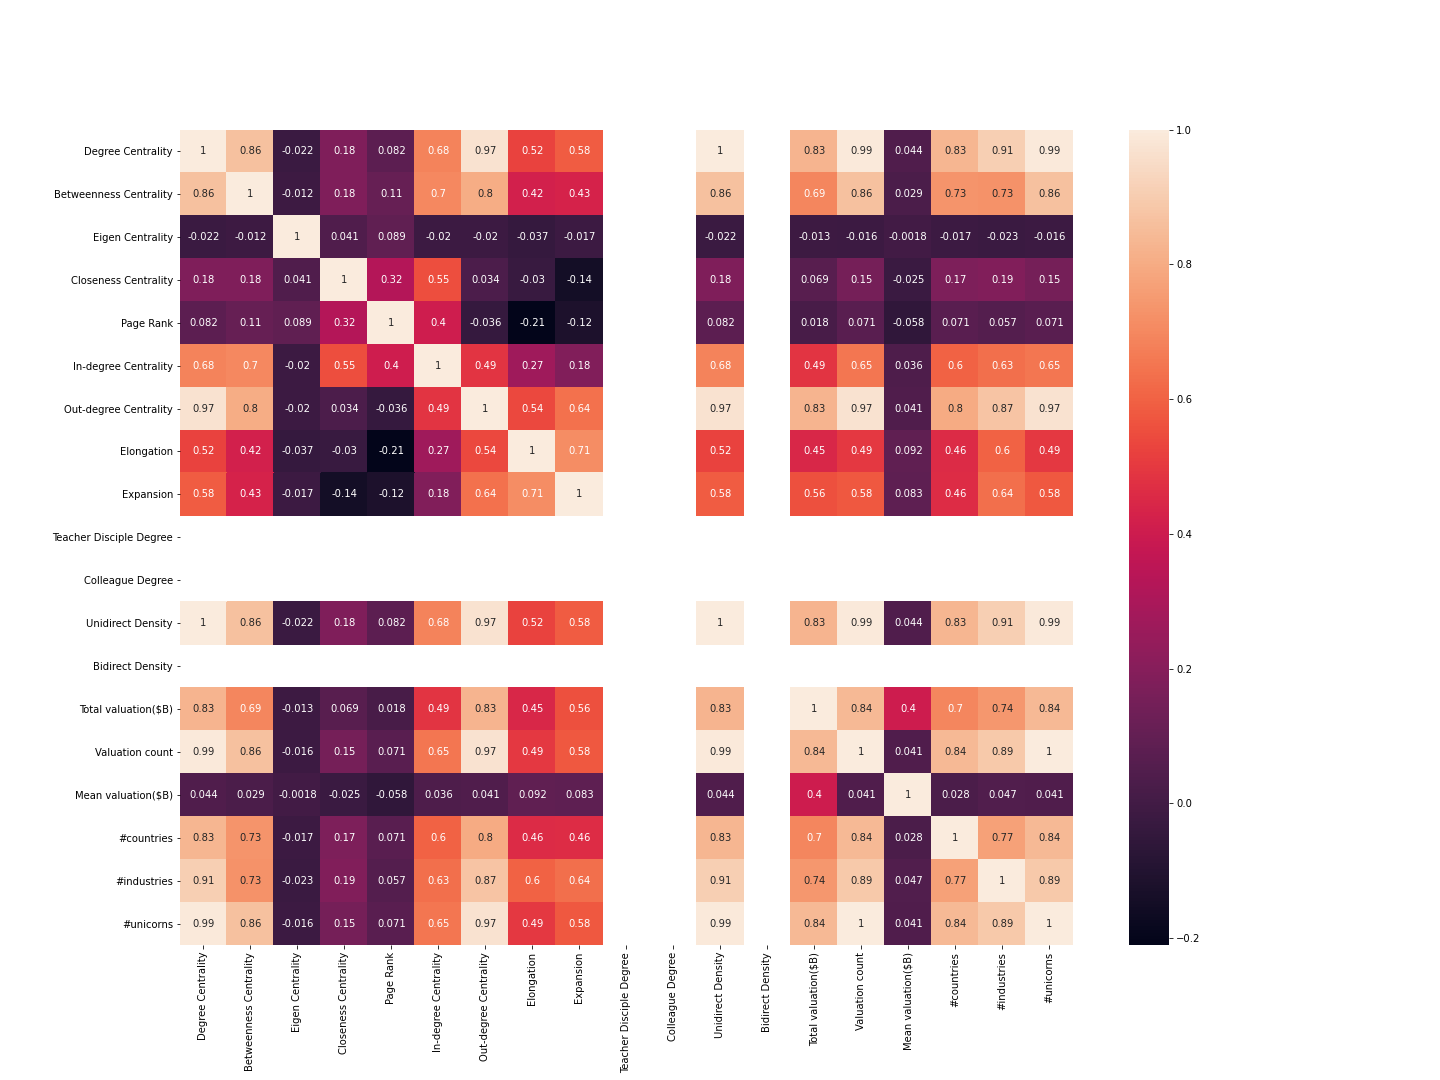

The file beside this chart, header and first rows:
, Degree Centrality, Betweenness Centrality, Eigen Centrality, Closeness Centrality, Page Rank, In-degree Centrality, Out-degree Centrality, Elongation, Expansion, Teacher Disciple Degree, Colleague Degree, Unidirect Density, Bidirect Density, Total valuation($B), Valuation count, Mean valuation($B), #countries, #industries, #unicorns
Degree Centrality, 1.0, 0.8637, -0.02213, 0.1812, 0.08151, 0.6846, 0.9704, 0.5233, 0.5847, , , 1, , 0.8259, 0.9916, 0.04393, 0.834, 0.9061, 0.9916
Betweenness Centrality, 0.8637, 1.0, -0.01185, 0.1784, 0.1105, 0.7007, 0.8019, 0.4198, 0.4286, , , 0.8637, , 0.6937, 0.8633, 0.02938, 0.7315, 0.7282, 0.8633
Eigen Centrality, -0.02213, -0.01185, 1.0, 0.04058, 0.08868, -0.02012, -0.01983, -0.03677, -0.01668, , , -0.02213, , -0.01303, -0.01628, -0.001834, -0.01724, -0.02291, -0.01628
Closeness Centrality, 0.1812, 0.1784, 0.04058, 1.0, 0.3245, 0.5523, 0.03398, -0.03038, -0.1441, , , 0.1812, , 0.06877, 0.1511, -0.02464, 0.1739, 0.1853, 0.1511
Page Rank, 0.08151, 0.1105, 0.08868, 0.3245, 1.0, 0.4045, -0.03641, -0.2101, -0.1183, , , 0.08151, , 0.01833, 0.07059, -0.05767, 0.07105, 0.05734, 0.07059
In-degree Centrality, 0.6846, 0.7007, -0.02012, 0.5523, 0.4045, 1.0, 0.4884, 0.2674, 0.1836, , , 0.6846, , 0.4857, 0.6508, 0.03604, 0.6006, 0.6348, 0.6508
Out-degree Centrality, 0.9704, 0.8019, -0.01983, 0.03398, -0.03641, 0.4884, 1.0, 0.5379, 0.6391, , , 0.9704, , 0.8278, 0.9716, 0.04065, 0.7995, 0.8745, 0.9716
Elongation, 0.5233, 0.4198, -0.03677, -0.03038, -0.2101, 0.2674, 0.5379, 1.0, 0.7122, , , 0.5233, , 0.4451, 0.4943, 0.09178, 0.4607, 0.6029, 0.4943
Expansion, 0.5847, 0.4286, -0.01668, -0.1441, -0.1183, 0.1836, 0.6391, 0.7122, 1.0, , , 0.5847, , 0.5599, 0.5775, 0.08322, 0.4623, 0.6359, 0.5775
Teacher Disciple Degree, , , , , , , , , , , , , , , , , , , 
Colleague Degree, , , , , , , , , , , , , , , , , , , 
Unidirect Density, 1, 0.8637, -0.02213, 0.1812, 0.08151, 0.6846, 0.9704, 0.5233, 0.5847, , , 1.0, , 0.8259, 0.9916, 0.04393, 0.834, 0.9061, 0.9916
Bidirect Density, , , , , , , , , , , , , , , , , , , 
Total valuation($B), 0.8259, 0.6937, -0.01303, 0.06877, 0.01833, 0.4857, 0.8278, 0.4451, 0.5599, , , 0.8259, , 1.0, 0.8423, 0.4038, 0.6961, 0.7428, 0.8423
Valuation count, 0.9916, 0.8633, -0.01628, 0.1511, 0.07059, 0.6508, 0.9716, 0.4943, 0.5775, , , 0.9916, , 0.8423, 1.0, 0.04066, 0.84, 0.8899, 1.0
Mean valuation($B), 0.04393, 0.02938, -0.001834, -0.02464, -0.05767, 0.03604, 0.04065, 0.09178, 0.08322, , , 0.04393, , 0.4038, 0.04066, 1.0, 0.02823, 0.04715, 0.04066
#countries, 0.834, 0.7315, -0.01724, 0.1739, 0.07105, 0.6006, 0.7995, 0.4607, 0.4623, , , 0.834, , 0.6961, 0.84, 0.02823, 1.0, 0.7702, 0.84
#industries, 0.9061, 0.7282, -0.02291, 0.1853, 0.05734, 0.6348, 0.8745, 0.6029, 0.6359, , , 0.9061, , 0.7428, 0.8899, 0.04715, 0.7702, 1.0, 0.8899
#unicorns, 0.9916, 0.8633, -0.01628, 0.1511, 0.07059, 0.6508, 0.9716, 0.4943, 0.5775, , , 0.9916, , 0.8423, 1.0, 0.04066, 0.84, 0.8899, 1.0
